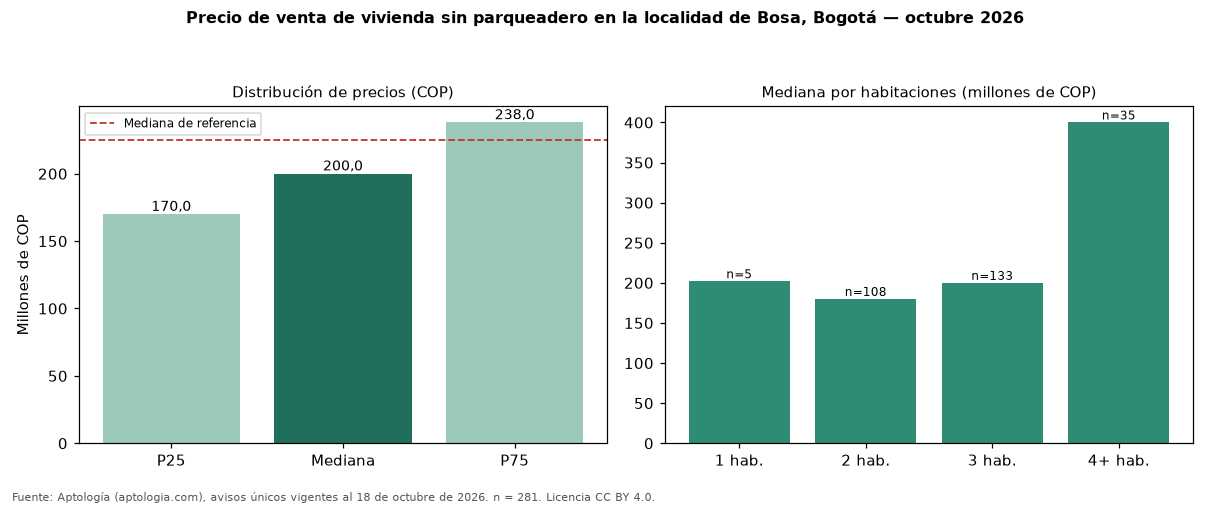

The file beside this chart, header and first rows:
seccion, metrica, valor_cop, n
precio, p25, 170000000, 281
precio, mediana, 200000000, 281
precio, p75, 238000000, 281
cop_por_m2, p25, 3541667, 281
cop_por_m2, mediana, 4000000, 281
cop_por_m2, p75, 4686541, 281
area, area_mediana_m2, 47.0, 281
habitaciones, 1, 202000000, 5
habitaciones, 2, 180000000, 108
habitaciones, 3, 200000000, 133
habitaciones, 4+, 400000000, 35
administracion, mediana, 97400, 206
estrato, moda, 2, 
parqueadero, porcentaje_con_parqueadero, 0.0, 281
referencia, mediana_referencia, 224750000, 802
referencia, mediana_cop_por_m2_referencia, 3766489, 802
comparacion, mediana_grupo_opuesto, 480000000, 244
